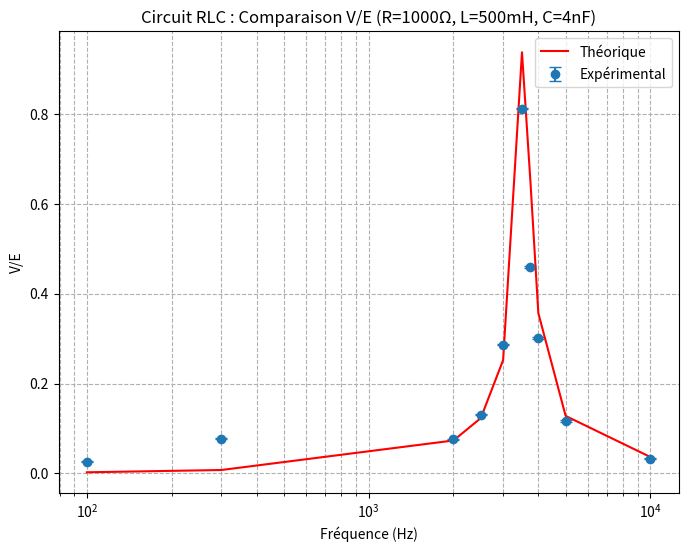
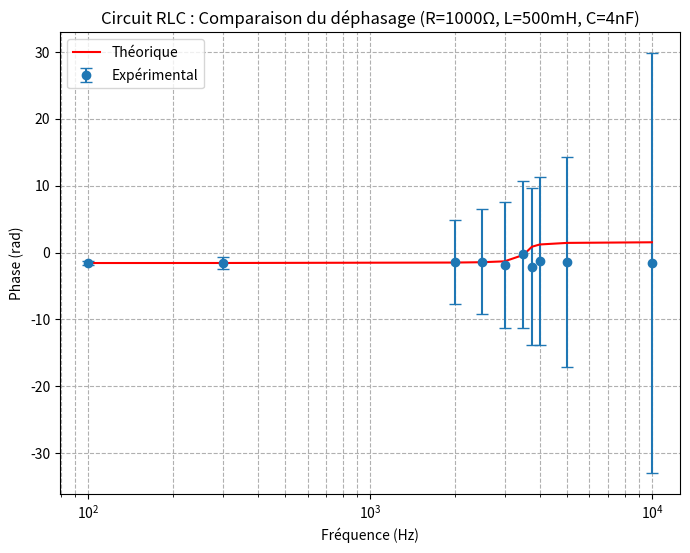
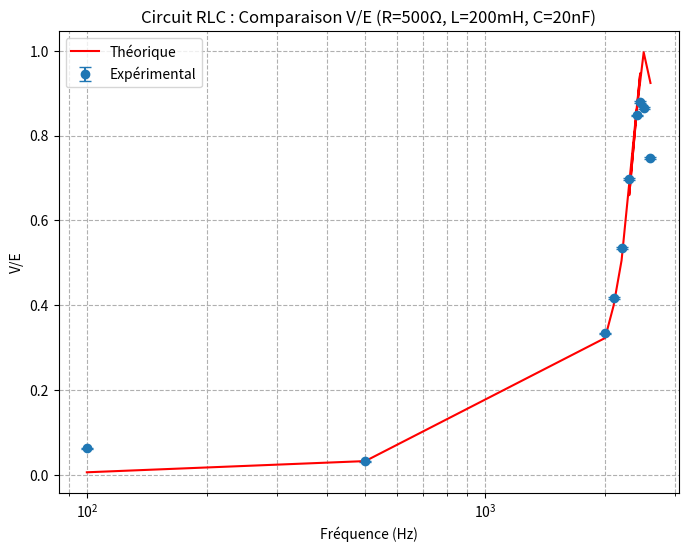
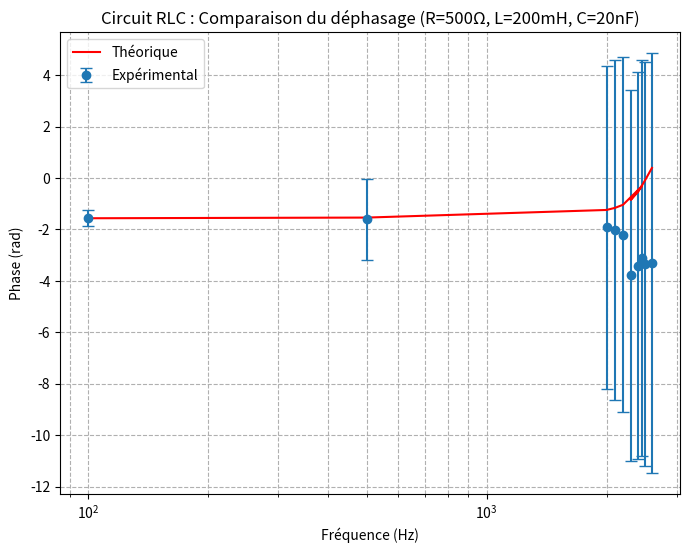

These figures' Python source, in order:
import numpy as np
import matplotlib.pyplot as plt

def reponse_theorique_rlc(frequence, R, L, C):
    """
    Calcule (V/E, phi) théoriques pour un circuit RLC série, selon la fréquence donnée.
    
    Paramètres :
    - frequence : fréquences en Hz (array)
    - R : résistance en ohms
    - L : inductance en henrys
    - C : capacité en farads
    
    Retourne :
    - VE_theorique : rapport tension mesurée sur tension source
    - phi_theorique : déphasage en radians
    """
    pulsation = 2 * np.pi * frequence
    reactance_L = pulsation * L       #  inductive
    reactance_C = 1.0 / (pulsation * C)  # capacitive
    
    # Magnitude de l'impédance
    impedance = np.sqrt(R**2 + (reactance_L - reactance_C)**2)
    # Rapport V/E théorique
    VE_theorique = R / impedance
    # Déphasage théorique
    phi_theorique = np.arctan((reactance_L - reactance_C) / R)
    
    return VE_theorique, phi_theorique

def tracer_rlc(frequence, tension_source_exp, tension_resistance_exp, decalage_temps_exp,
               R, L, C, incertitude_V=0.005, incertitude_E=0.005, incertitude_t=0.0005,
               titre_supplementaire=""):
    """
    Compare (V/E, phi) expérimentaux et théoriques pour un circuit RLC.
    
    Paramètres :
    - frequence : array-like (Hz)
    - tension_source_exp : array-like (V) - tension source mesurée
    - tension_resistance_exp : array-like (V) - tension mesurée sur la résistance
    - decalage_temps_exp : array-like (s) - décalage temporel entre e(t) et v(t)
    - R : résistance en ohms
    - L : inductance en henrys
    - C : capacité en farads
    - incertitude_V, incertitude_E, incertitude_t : incertitudes absolues (optionnelles)
    - titre_supplementaire : texte supplémentaire pour le titre du graphique
    """
    # --- THÉORIE ---
    VE_theorique, phi_theorique = reponse_theorique_rlc(frequence, R, L, C)

    # --- EXPÉRIMENTAL ---
    VE_experimental = tension_resistance_exp / tension_source_exp
    # Déphasage expérimental (convention : - 2π * f * deltaT)
    phi_experimental = -2.0 * np.pi * (decalage_temps_exp * frequence)
    
    # --- INCERTITUDES ---
    VE_incertitude = VE_experimental * np.sqrt((incertitude_V / tension_resistance_exp)**2 + (incertitude_E / tension_source_exp)**2)
    phi_incertitude = 2.0 * np.pi * frequence * incertitude_t

    # --- TRACÉ : Rapport V/E ---
    plt.figure(figsize=(8, 6))
    plt.errorbar(frequence, VE_experimental, yerr=VE_incertitude, fmt='o', label='Expérimental', capsize=4)
    plt.plot(frequence, VE_theorique, label='Théorique', color='red')
    plt.xscale('log')
    plt.xlabel('Fréquence (Hz)')
    plt.ylabel('V/E')
    plt.title(f'Circuit RLC : Comparaison V/E {titre_supplementaire}')
    plt.grid(True, which='both', linestyle='--')
    plt.legend()
    plt.show()

    # --- TRACÉ : Déphasage ---
    plt.figure(figsize=(8, 6))
    plt.errorbar(frequence, phi_experimental, yerr=phi_incertitude, fmt='o', label='Expérimental', capsize=4)
    plt.plot(frequence, phi_theorique, label='Théorique', color='red')
    plt.xscale('log')
    plt.xlabel('Fréquence (Hz)')
    plt.ylabel('Phase (rad)')
    plt.title(f'Circuit RLC : Comparaison du déphasage {titre_supplementaire}')
    plt.grid(True, which='both', linestyle='--')
    plt.legend()
    plt.show()



# -----------------------------------------
# Mesures 1 : R = 1000 Ω, L = 500 mH, C = 4.0 nF
# -----------------------------------------
mesures1 = np.array([
    [  100,   3.5264,  0.09203,  2.4   ],
    [  300,   3.5264,  0.27323,  0.836 ],
    [ 2000,   3.5273,  0.26774,  0.116 ],
    [ 2500,   3.5253,  0.4599,   0.090 ],
    [ 3000,   3.5120,  1.0062,   0.100 ],
    [ 3500,   3.3948,  2.7565,   0.012 ],
    [ 3750,   3.4842,  1.5998,   0.090 ],
    [ 4000,   3.3703,  1.01446,  0.04760],
    [ 5000,   3.5233,  0.41102,  0.04600],
    [10000,   3.5223,  0.11480,  0.02560]
])

frequence1 = mesures1[:,0]  
tension_source_1 = mesures1[:,1]  
tension_resistance_1 = mesures1[:,2]  
decalage_temps_1 = mesures1[:,3] * 1e-3  

tracer_rlc(frequence1, tension_source_1, tension_resistance_1, decalage_temps_1,
           R=1000, L=0.5, C=4e-9,
           titre_supplementaire="(R=1000Ω, L=500mH, C=4nF)")

# -----------------------------------------
# Mesures 2 : R = 500 Ω, L = 200 mH, C = 20.0 nF
# -----------------------------------------
mesures2 = np.array([
    [  100, 3.5261, 0.22156, 2.480 ],
    [  500, 3.5260, 0.11501, 0.512 ],
    [ 2000, 3.4839, 1.16435, 0.153 ],
    [ 2100, 3.4594, 1.4433,  0.153 ],
    [ 2200, 3.4161, 1.8284,  0.159 ],
    [ 2450, 3.2431, 2.8530,  0.202 ],
    [ 2300, 3.3439, 2.3320,  0.262 ],
    [ 2400, 3.2617, 2.7652,  0.226 ],
    [ 2500, 3.2507, 2.8145,  0.212 ],
    [ 2600, 3.3151, 2.4773,  0.203 ]    
])

frequence2 = mesures2[:,0]
tension_source_2 = mesures2[:,1]
tension_resistance_2 = mesures2[:,2]
decalage_temps_2 = mesures2[:,3] * 1e-3  

tracer_rlc(frequence2, tension_source_2, tension_resistance_2, decalage_temps_2,
           R=500, L=0.2, C=20e-9,
           titre_supplementaire="(R=500Ω, L=200mH, C=20nF)")